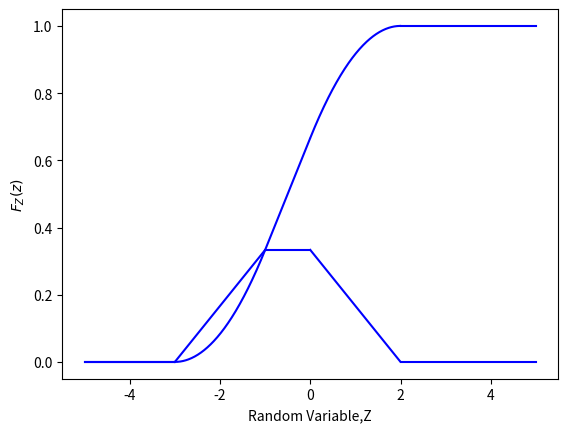

This figure's Python source:
# -*- coding: utf-8 -*-
"""Assignment_4

Automatically generated by Colaboratory.

Original file is located at
    https://colab.research.google.com/<link-removed>
"""

import numpy as np
import matplotlib.pyplot as plt
from scipy.stats import bernoulli

#For plotting the PDF of Z
#Setting the corresponding x and y co-ordinates
#Region 1 of PDF
x_1 = np.arange(-5,-3,0.01)
y_1 = x_1*0
#Region 2 of PDF
x_2 = np.arange(-3,-1,0.01)
y_2 = (x_2 +3)/6
#Region 3 of PDF
x_3 = np.arange(-1,0,0.01)
y_3 = (1/3)*(x_3/x_3)
#Region 4 of PDF
x_4 = np.arange(0,2,0.01)
y_4 = (2-x_4)/6
#Region 5 of PDF
x_5 = np.arange(2,5,0.01)
y_5 = x_5*0

#Plotting the points
plt.plot(x_1,y_1,'b')
plt.plot(x_2,y_2,'b')
plt.plot(x_3,y_3,'b')
plt.plot(x_4,y_4,'b')
plt.plot(x_5,y_5,'b')
plt.xlabel('Random Variable,Z')
plt.ylabel('$f_Z(z)$')

plt.grid()
plt.show()

#For plotting the CDF of Z
#Setting the x and y co-ordinates

#Region 1 of CDF
x_1 = np.arange(-5,-3,0.01)
y_1 = x_1*0
#Region 2 of CDF
x_2 = np.arange(-3,-1,0.01)
y_2 = (x_2**2 + 6*x_2 + 9)/12
#Region 3 of CDF
x_3 = np.arange(-1,0,0.01)
y_3 = (x_3+2)/3
#Region 4 of CDF
x_4 = np.arange(0,2,0.01)
y_4 = (8 + 4*x_4 - x_4**2)/12
#Region 5 of CDF
x_5 = np.arange(2,5,0.01)
y_5 = x_5**0

#Plotting the points
plt.plot(x_1,y_1,'b')
plt.plot(x_2,y_2,'b')
plt.plot(x_3,y_3,'b')
plt.plot(x_4,y_4,'b')
plt.plot(x_5,y_5,'b')
plt.xlabel('Random Variable,Z')
plt.ylabel('$F_Z(z)$')

plt.grid()
plt.show()

